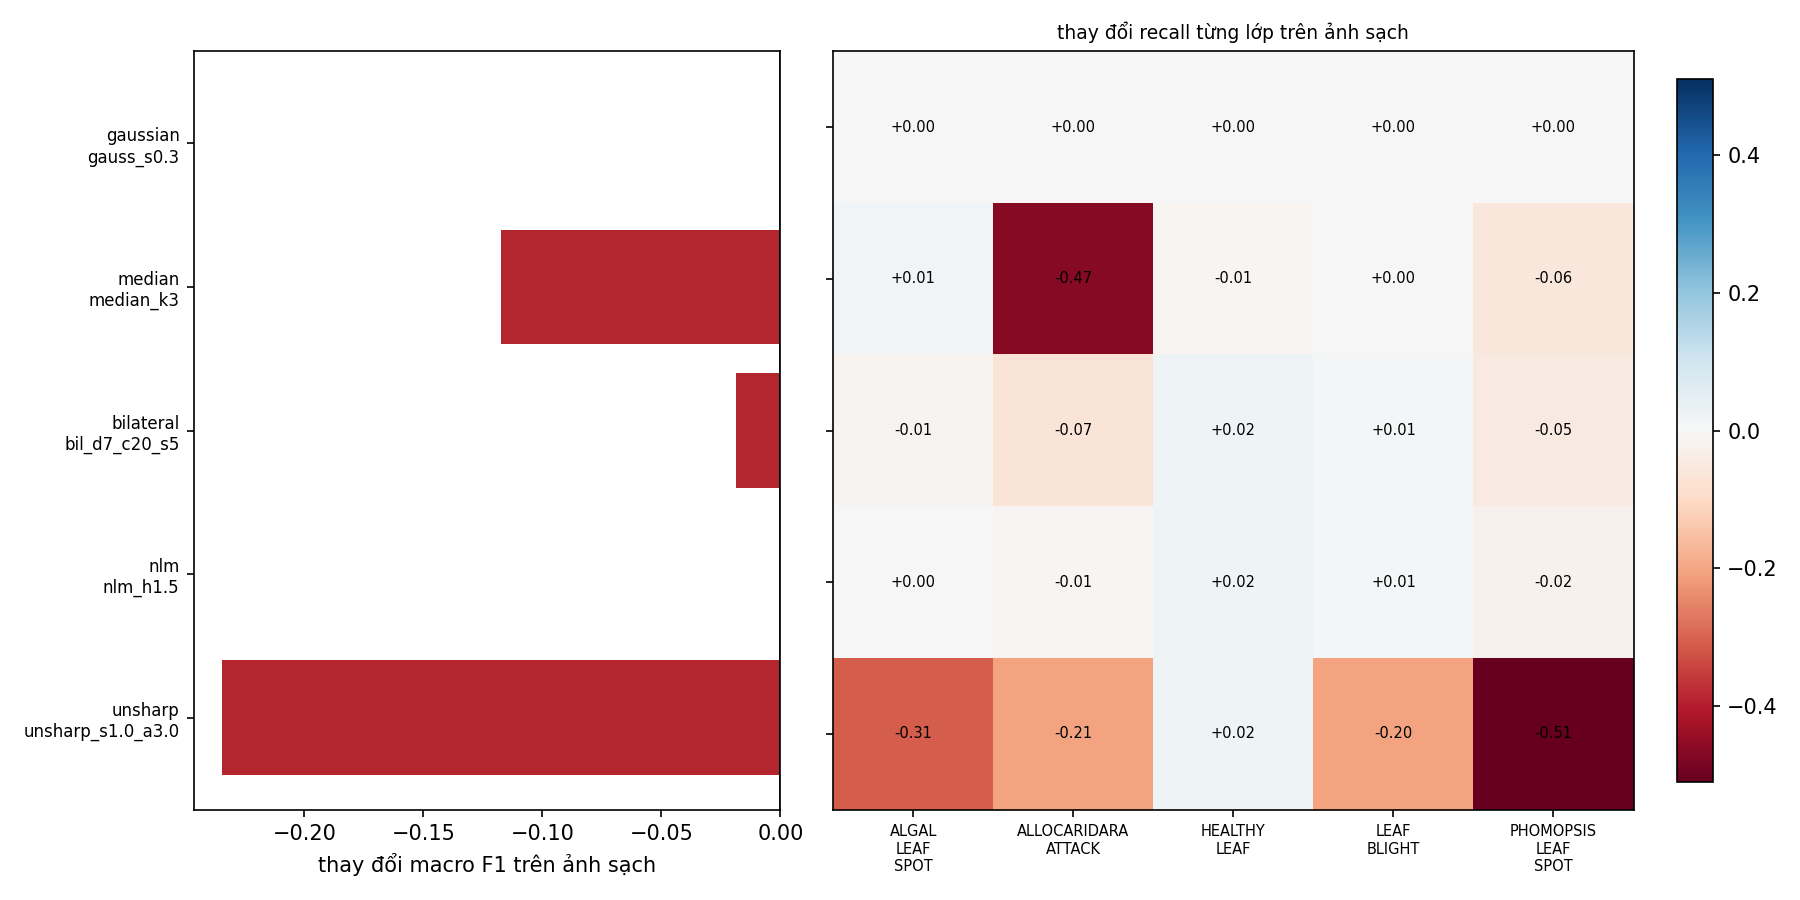

The table this chart was drawn from, first rows:
technique, config_id, macro_f1, change_macro_f1, d_recall_ALGAL_LEAF_SPOT, d_recall_ALLOCARIDARA_ATTACK, d_recall_HEALTHY_LEAF, d_recall_LEAF_BLIGHT, d_recall_PHOMOPSIS_LEAF_SPOT
gaussian, gauss_s0.3, 0.9775, 0.0, 0.0, 0.0, 0.0, 0.0, 0.0
median, median_k3, 0.86, -0.1174, 0.01351, -0.4674, -0.01031, 0.0, -0.05682
bilateral, bil_d7_c20_s5, 0.9589, -0.01855, -0.01351, -0.06522, 0.02062, 0.01075, -0.04545
nlm, nlm_h1.5, 0.9771, -0.0003275, 0.0, -0.01087, 0.02062, 0.01075, -0.02273
unsharp, unsharp_s1.0_a3.0, 0.7429, -0.2346, -0.3108, -0.2065, 0.02062, -0.2043, -0.5114
